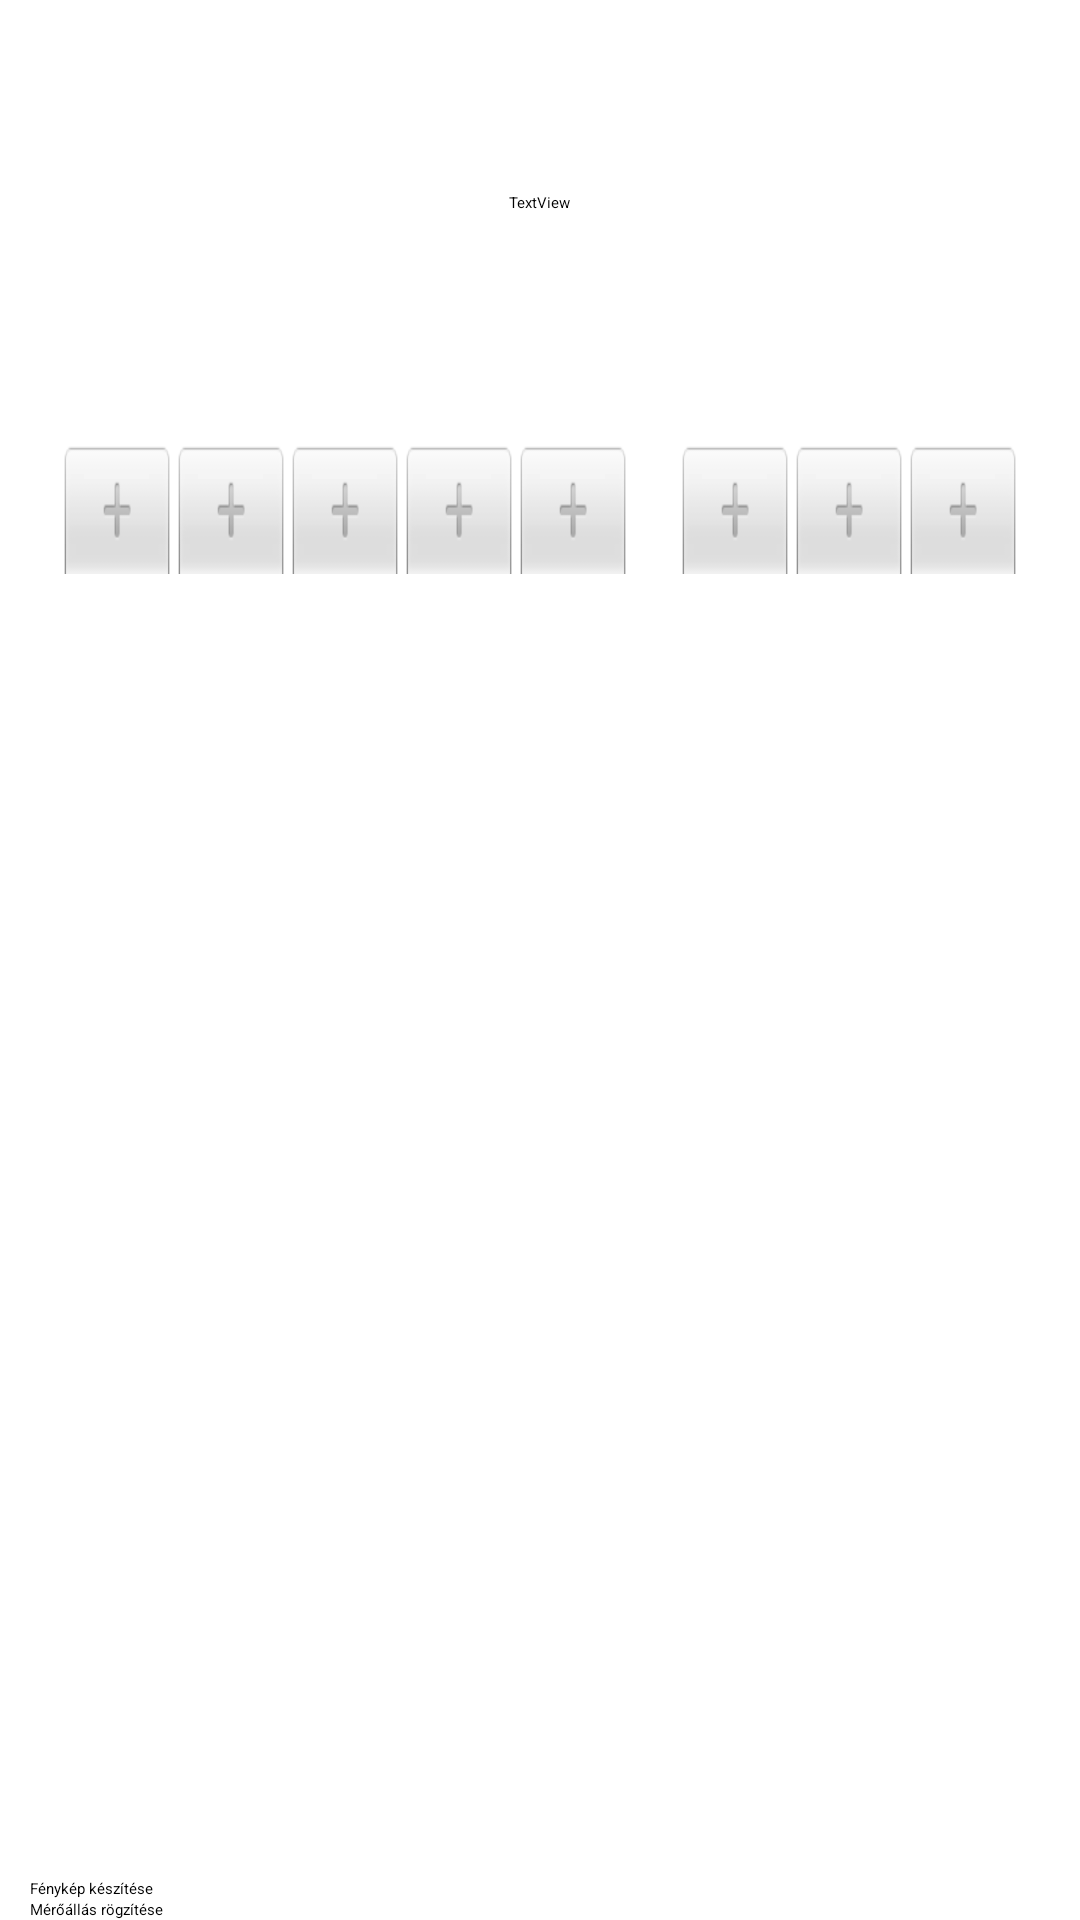

Here is an Android app screen rendered from its layout file. Give the layout XML and the strings, colors and styles it references.
<!-- AndroidManifest.xml: application theme Theme.MeterReader.NoActionBar -->
<!-- res/layout/activity_meter_report.xml -->
<?xml version="1.0" encoding="utf-8"?>
<androidx.constraintlayout.widget.ConstraintLayout xmlns:android="http://schemas.android.com/apk/res/android"
    xmlns:app="http://schemas.android.com/apk/res-auto"
    xmlns:tools="http://schemas.android.com/tools"
    android:layout_width="match_parent"
    android:layout_height="match_parent"
    tools:context=".ReportActivity">

    <RelativeLayout
        android:id="@+id/dialRelativeLayout"
        android:layout_width="match_parent"
        android:layout_height="wrap_content"
        android:layout_marginStart="10dp"
        android:layout_marginEnd="10dp"
        app:layout_constraintBottom_toBottomOf="parent"
        app:layout_constraintEnd_toEndOf="parent"
        app:layout_constraintStart_toStartOf="parent"
        app:layout_constraintTop_toTopOf="parent"
        app:layout_constraintVertical_bias="0.25">

        <ImageView
            android:id="@+id/dialFrame"
            android:layout_width="match_parent"
            android:layout_height="100dp"
            android:clickable="false"
            android:contentDescription="@string/dial_frame"
            android:focusable="false" />

        <LinearLayout
            android:id="@+id/dials_container"
            android:layout_width="match_parent"
            android:layout_height="wrap_content"
            android:layout_centerVertical="true"
            android:layout_marginStart="10dp"
            android:layout_marginEnd="10dp"
            android:orientation="horizontal">

            <include layout="@layout/dial" />

            <include layout="@layout/dial" />

            <include layout="@layout/dial" />

            <include layout="@layout/dial" />

            <include layout="@layout/dial" />

            <Space
                android:layout_width="0dp"
                android:layout_height="wrap_content"
                android:layout_weight="1" />

            <include layout="@layout/dial" />

            <include layout="@layout/dial" />

            <include layout="@layout/dial" />
        </LinearLayout>
    </RelativeLayout>

    <TextView
        android:id="@+id/textView"
        android:layout_width="wrap_content"
        android:layout_height="wrap_content"
        android:text="TextView"
        app:layout_constraintBottom_toTopOf="@+id/dialRelativeLayout"
        app:layout_constraintEnd_toEndOf="parent"
        app:layout_constraintStart_toStartOf="parent"
        app:layout_constraintTop_toTopOf="parent" />

    <LinearLayout
        android:id="@+id/linearLayout"
        android:layout_width="match_parent"
        android:layout_height="wrap_content"
        android:layout_marginStart="10dp"
        android:layout_marginEnd="10dp"
        android:orientation="vertical"
        app:layout_constraintBottom_toBottomOf="parent"
        app:layout_constraintEnd_toEndOf="parent"
        app:layout_constraintStart_toStartOf="parent"
        app:layout_constraintTop_toBottomOf="@+id/dialRelativeLayout"
        app:layout_constraintVertical_bias="1.0">

        <LinearLayout
            android:layout_width="match_parent"
            android:layout_height="match_parent"
            android:orientation="horizontal">

            <Button
                android:id="@+id/takePhotoButton"
                android:layout_width="wrap_content"
                android:layout_height="wrap_content"
                android:layout_marginEnd="10dp"
                android:layout_weight="100"
                android:text="Fénykép készítése"
                app:icon="@drawable/ic_plus"
                app:iconGravity="textEnd"
                app:iconPadding="10dp" />

            <Button
                android:id="@+id/galleryButton"
                android:layout_width="40dp"
                android:layout_height="wrap_content"
                android:layout_weight="1"
                android:isScrollContainer="false"
                app:icon="@drawable/ic_gallery"
                app:iconGravity="textStart" />
        </LinearLayout>

        <Button
            android:id="@+id/sendReportButton"
            android:layout_width="match_parent"
            android:layout_height="wrap_content"
            android:enabled="false"
            android:text="Mérőállás rögzítése" />

    </LinearLayout>

    <ImageView
        android:id="@+id/photoPreview"
        android:layout_width="350dp"
        android:layout_height="350dp"
        android:minWidth="350dp"
        android:minHeight="350dp"
        app:layout_constraintBottom_toTopOf="@+id/linearLayout"
        app:layout_constraintEnd_toEndOf="parent"
        app:layout_constraintStart_toStartOf="parent"
        app:layout_constraintTop_toBottomOf="@+id/dialRelativeLayout" />

</androidx.constraintlayout.widget.ConstraintLayout>
<!-- res/layout/dial.xml (included above) -->
<?xml version="1.0" encoding="utf-8"?>
<NumberPicker xmlns:android="http://schemas.android.com/apk/res/android"
    android:theme="@style/dialTheme"
    android:layout_width="38dp"
    android:layout_height="75dp"
    android:layout_centerVertical="true"
    android:focusable="false"
    android:showDividers="none" />
<!-- resources referenced by this layout -->
<resources>
  <string name="dial_frame">Dial frame</string>
  <style name="dialTheme" parent="Theme.MeterReader">
          <item name="colorControlNormal">@android:color/transparent</item>
      </style>
  <style name="Theme.MeterReader" parent="Theme.MaterialComponents.Light.NoActionBar">
          
          <item name="colorPrimary">@color/green_400</item>
          <item name="colorPrimaryVariant">@color/green_200</item>
          <item name="colorOnPrimary">@color/white</item>
          
          <item name="colorSecondary">@color/purple_500</item>
          <item name="colorSecondaryVariant">@color/purple_700</item>
          <item name="colorOnSecondary">@color/white</item>
          
          <item name="android:statusBarColor" tools:targetApi="l">@color/green_700</item>
          <item name="windowActionBarOverlay">false</item>
          
      </style>
  <color name="green_400">#76FF03</color>
  <color name="green_200">#B2FF59</color>
  <color name="white">#FFFFFFFF</color>
  <color name="purple_500">#FF6200EE</color>
  <color name="purple_700">#FF3700B3</color>
  <color name="green_700">#64DD17</color>
</resources>
